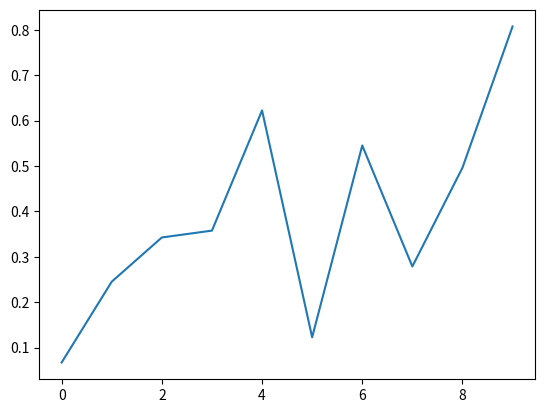
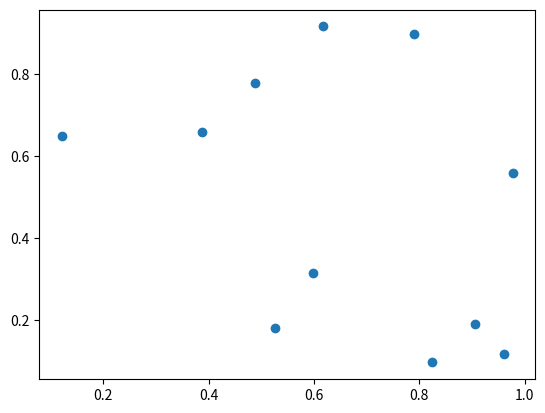

Recreate these plots in Python, in order.
%matplotlib notebook
import matplotlib.pyplot as plt
import matplotlib.animation as animation
import numpy as np

plt.figure()
data = np.random.rand(10)
plt.plot(data)

def onclick(event):
    # plt.cla()
    # plt.plot(data)
    plt.gca().set_title('Clic souris en {}, {}\nles données sont {}, {}'.format(
                        event.x,event.y,event.xdata,event.ydata))
    
plt.gcf().canvas.mpl_connect('button_press_event',onclick)

from random import shuffle
import pandas as pd

countries = ['South Korea', 'France', 'Madagascar', 'Russia', 'Syria', 'Spain', 'UK', 'Senegal', 'Britany', 'Euskal Herria', 'Catalunya']

shuffle(countries)

df = pd.DataFrame({
        'height': np.random.rand(len(countries)),
        'weight': np.random.rand(len(countries)),
        'country': countries})
df

fig = plt.figure()
plt.scatter(df['height'],df['weight'],picker='30')

def on_pick(event):
    plt.cla()
    plt.scatter(df['height'],df['weight'],picker='30')
    index = event.ind[0]
    row = df.iloc[index]
    country = row['country']
    height = row['height']
    weight = row['weight']
    plt.gca().text(0.5,0.2,'country: {}\nheight: {}\nweight: {}'.format(country,height,weight))
    

#plt.gcf().canvas.mpl_connect('button_press_event', onclick)
plt.gcf().canvas.mpl_connect('pick_event', on_pick)

